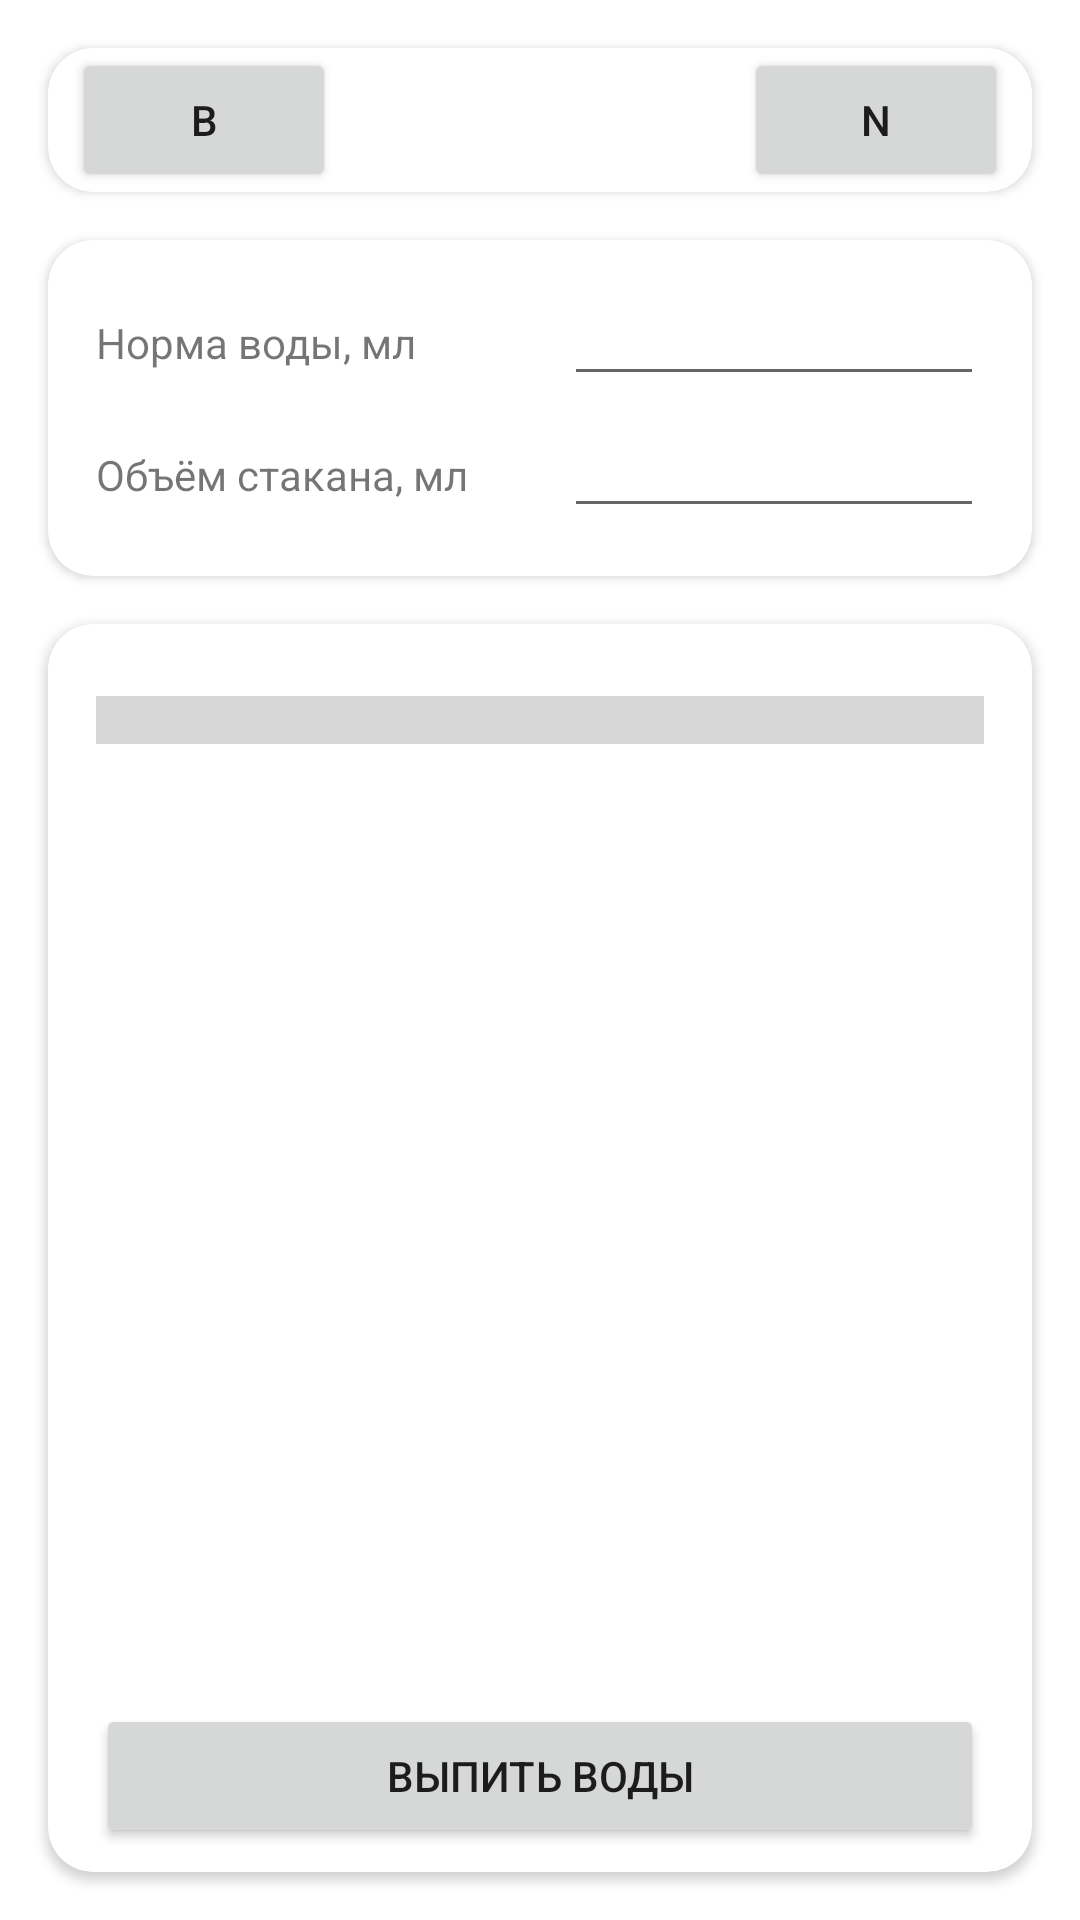

The Android layout XML behind this screen, and the referenced resources:
<!-- AndroidManifest.xml: activity theme Theme.Diplov_V1 -->
<!-- res/layout/water.xml -->
<?xml version="1.0" encoding="utf-8"?>
<androidx.constraintlayout.widget.ConstraintLayout xmlns:android="http://schemas.android.com/apk/res/android"
    xmlns:app="http://schemas.android.com/apk/res-auto"
    xmlns:tools="http://schemas.android.com/tools"
    android:layout_width="match_parent"
    android:layout_height="match_parent">

    <androidx.cardview.widget.CardView
        android:id="@+id/cardView2"
        android:layout_width="match_parent"
        android:layout_height="wrap_content"
        android:layout_marginStart="16dp"
        android:layout_marginTop="16dp"
        android:layout_marginEnd="16dp"
        app:cardCornerRadius="15dp"
        app:layout_constraintEnd_toEndOf="parent"
        app:layout_constraintStart_toStartOf="parent"
        app:layout_constraintTop_toTopOf="parent">

        <androidx.constraintlayout.widget.ConstraintLayout
            android:layout_width="match_parent"
            android:layout_height="match_parent">

            <Button
                android:id="@+id/btn_date_back"
                android:layout_width="wrap_content"
                android:layout_height="wrap_content"
                android:layout_marginStart="8dp"
                android:text="b"
                app:cornerRadius="15dp"
                app:layout_constraintBottom_toBottomOf="parent"
                app:layout_constraintStart_toStartOf="parent"
                app:layout_constraintTop_toTopOf="parent" />

            <Button
                android:id="@+id/btn_date_next"
                android:layout_width="wrap_content"
                android:layout_height="wrap_content"
                android:layout_marginEnd="8dp"
                android:text="n"
                app:cornerRadius="15dp"
                app:layout_constraintBottom_toBottomOf="parent"
                app:layout_constraintEnd_toEndOf="parent"
                app:layout_constraintTop_toTopOf="parent" />

            <TextView
                android:id="@+id/txtDate"
                android:layout_width="0dp"
                android:layout_height="wrap_content"
                android:layout_marginStart="8dp"
                android:layout_marginEnd="8dp"
                android:gravity="center"
                android:textSize="20sp"
                app:layout_constraintBottom_toBottomOf="parent"
                app:layout_constraintEnd_toStartOf="@+id/btn_date_next"
                app:layout_constraintStart_toEndOf="@+id/btn_date_back"
                app:layout_constraintTop_toTopOf="parent" />
        </androidx.constraintlayout.widget.ConstraintLayout>
    </androidx.cardview.widget.CardView>

    <androidx.cardview.widget.CardView
        android:id="@+id/cardView8"
        android:layout_width="match_parent"
        android:layout_height="wrap_content"
        android:layout_marginStart="16dp"
        android:layout_marginTop="16dp"
        android:layout_marginEnd="16dp"
        app:cardCornerRadius="15dp"
        app:layout_constraintEnd_toEndOf="parent"
        app:layout_constraintHorizontal_bias="1.0"
        app:layout_constraintStart_toStartOf="parent"
        app:layout_constraintTop_toBottomOf="@+id/cardView2">

        <androidx.constraintlayout.widget.ConstraintLayout
            android:layout_width="match_parent"
            android:layout_height="match_parent">

            <TextView
                android:id="@+id/textView37"
                android:layout_width="wrap_content"
                android:layout_height="wrap_content"
                android:layout_marginStart="16dp"
                android:text="@string/GlassVolume"
                app:layout_constraintBottom_toBottomOf="@+id/editTxtGlassVolume"
                app:layout_constraintStart_toStartOf="parent"
                app:layout_constraintTop_toTopOf="@+id/editTxtGlassVolume" />

            <TextView
                android:id="@+id/textView36"
                android:layout_width="wrap_content"
                android:layout_height="wrap_content"
                android:layout_marginStart="16dp"
                android:text="@string/WaterNorm"
                app:layout_constraintBottom_toBottomOf="@+id/editTxtWaterNorm"
                app:layout_constraintStart_toStartOf="parent"
                app:layout_constraintTop_toTopOf="@+id/editTxtWaterNorm" />

            <EditText
                android:id="@+id/editTxtWaterNorm"
                android:layout_width="0dp"
                android:layout_height="wrap_content"
                android:layout_marginStart="32dp"
                android:layout_marginTop="16dp"
                android:layout_marginEnd="16dp"
                android:ems="10"
                android:inputType="number"
                android:textSize="14sp"
                app:layout_constraintEnd_toEndOf="parent"
                app:layout_constraintStart_toEndOf="@+id/textView37"
                app:layout_constraintTop_toTopOf="parent" />

            <EditText
                android:id="@+id/editTxtGlassVolume"
                android:layout_width="0dp"
                android:layout_height="wrap_content"
                android:layout_marginTop="8dp"
                android:layout_marginBottom="16dp"
                android:ems="10"
                android:inputType="number"
                android:textSize="14sp"
                app:layout_constraintBottom_toBottomOf="parent"
                app:layout_constraintEnd_toEndOf="@+id/editTxtWaterNorm"
                app:layout_constraintHorizontal_bias="1.0"
                app:layout_constraintStart_toStartOf="@+id/editTxtWaterNorm"
                app:layout_constraintTop_toBottomOf="@+id/editTxtWaterNorm" />

        </androidx.constraintlayout.widget.ConstraintLayout>

    </androidx.cardview.widget.CardView>

    <androidx.cardview.widget.CardView
        android:id="@+id/cardView7"
        android:layout_width="0dp"
        android:layout_height="0dp"
        android:layout_marginStart="16dp"
        android:layout_marginTop="16dp"
        android:layout_marginEnd="16dp"
        android:layout_marginBottom="16dp"
        app:cardCornerRadius="15dp"
        app:layout_constraintBottom_toBottomOf="parent"
        app:layout_constraintEnd_toEndOf="parent"
        app:layout_constraintStart_toStartOf="parent"
        app:layout_constraintTop_toBottomOf="@+id/cardView8">

        <androidx.constraintlayout.widget.ConstraintLayout
            android:layout_width="match_parent"
            android:layout_height="match_parent">

            <ProgressBar
                android:id="@+id/progressBar"
                style="?android:attr/progressBarStyleHorizontal"
                android:layout_width="0dp"
                android:layout_height="wrap_content"
                android:layout_marginStart="16dp"
                android:layout_marginTop="16dp"
                android:layout_marginEnd="16dp"
                android:indeterminateBehavior="repeat"
                android:indeterminateDuration="3500"
                android:indeterminateOnly="false"
                android:minHeight="32dip"
                android:scaleY="4"
                app:layout_constraintEnd_toEndOf="parent"
                app:layout_constraintHorizontal_bias="1.0"
                app:layout_constraintStart_toStartOf="parent"
                app:layout_constraintTop_toTopOf="parent" />

            <ListView
                android:id="@+id/listviewWater"
                android:layout_width="0dp"
                android:layout_height="0dp"
                android:layout_marginStart="16dp"
                android:layout_marginTop="16dp"
                android:layout_marginEnd="16dp"
                android:layout_marginBottom="16dp"
                app:layout_constraintBottom_toTopOf="@+id/btnDrinkWater"
                app:layout_constraintEnd_toEndOf="parent"
                app:layout_constraintStart_toStartOf="parent"
                app:layout_constraintTop_toBottomOf="@+id/txtProgress" />

            <Button
                android:id="@+id/btnDrinkWater"
                android:layout_width="0dp"
                android:layout_height="wrap_content"
                android:layout_marginStart="16dp"
                android:layout_marginEnd="16dp"
                android:layout_marginBottom="8dp"
                android:text="@string/btnDrinkWater"
                app:cornerRadius="15dp"
                app:layout_constraintBottom_toBottomOf="parent"
                app:layout_constraintEnd_toEndOf="parent"
                app:layout_constraintStart_toStartOf="parent" />

            <TextView
                android:id="@+id/txtProgress"
                android:layout_width="wrap_content"
                android:layout_height="wrap_content"
                android:textSize="12sp"
                app:layout_constraintEnd_toEndOf="@+id/progressBar"
                app:layout_constraintStart_toStartOf="@+id/progressBar"
                app:layout_constraintTop_toBottomOf="@+id/progressBar" />

        </androidx.constraintlayout.widget.ConstraintLayout>
    </androidx.cardview.widget.CardView>

</androidx.constraintlayout.widget.ConstraintLayout>
<!-- resources referenced by this layout -->
<resources>
  <string name="GlassVolume">Объём стакана, мл</string>
  <string name="WaterNorm">Норма воды, мл</string>
  <string name="btnDrinkWater">Выпить воды</string>
  <style name="Theme.Diplov_V1" parent="Theme.MaterialComponents.DayNight" />
</resources>
